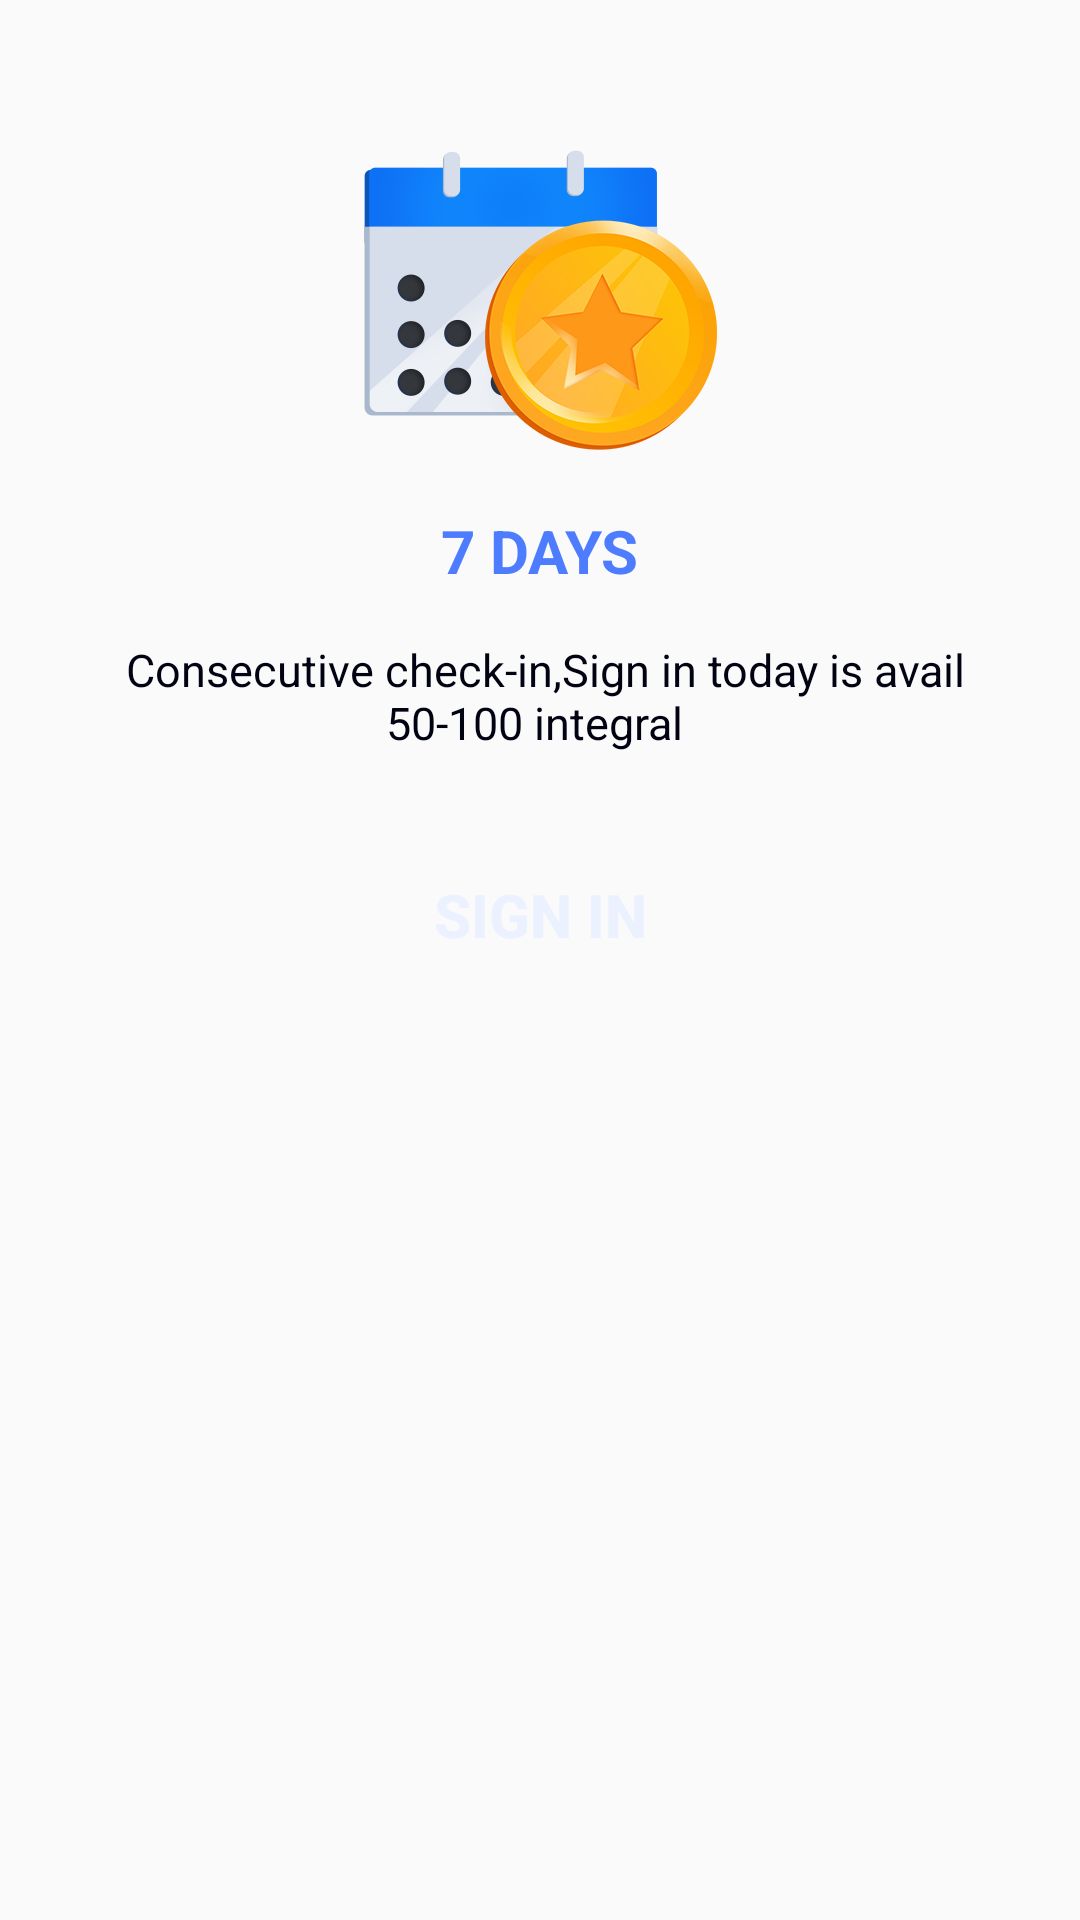

Layout XML and referenced resources for this Android screen:
<!-- AndroidManifest.xml: application theme AppTheme -->
<!-- res/layout/dialog_sign_in.xml -->
<?xml version="1.0" encoding="utf-8"?>
<layout xmlns:android="http://schemas.android.com/apk/res/android"
    xmlns:app="http://schemas.android.com/apk/res-auto">

    <data>
        <variable
            name="dialog"
            type="vcall.free.international.phone.wifi.calling.ui.SignInDialog" />
    </data>

    <androidx.constraintlayout.widget.ConstraintLayout
        android:layout_width="match_parent"
        android:layout_height="match_parent"
        android:paddingBottom="28dp">

        <ImageView
            android:id="@+id/image"
            android:layout_width="wrap_content"
            android:layout_height="wrap_content"
            app:layout_constraintStart_toStartOf="parent"
            app:layout_constraintEnd_toEndOf="parent"
            app:layout_constraintTop_toTopOf="parent"
            android:layout_marginTop="50dp"
            android:src="@drawable/sign_in" />

        <TextView
            android:id="@+id/days"
            android:layout_width="wrap_content"
            android:layout_height="wrap_content"
            app:layout_constraintStart_toStartOf="parent"
            app:layout_constraintEnd_toEndOf="parent"
            app:layout_constraintTop_toBottomOf="@id/image"
            android:layout_marginTop="20dp"
            android:text="7 DAYS"
            android:textStyle="bold"
            android:textSize="20sp"
            android:textColor="#4E7CFF"/>

        <TextView
            android:id="@+id/desc"
            android:layout_width="0dp"
            android:layout_height="wrap_content"
            app:layout_constraintStart_toStartOf="parent"
            app:layout_constraintEnd_toEndOf="parent"
            app:layout_constraintTop_toBottomOf="@id/days"
            android:layout_marginStart="32dp"
            android:layout_marginEnd="32dp"
            android:layout_marginTop="16dp"
            android:gravity="center_horizontal"
            android:text=" Consecutive check-in,Sign in today is avail 50-100 integral "
            android:textSize="15sp"
            android:textColor="#010312"/>

        <Button
            android:id="@+id/call"
            android:layout_width="match_parent"
            android:layout_height="60dp"
            android:layout_marginStart="40dp"
            android:layout_marginEnd="40dp"
            app:layout_constraintTop_toBottomOf="@id/desc"
            android:background="@drawable/bg_blue_round"
            android:layout_marginTop="24dp"
            android:textStyle="bold"
            android:textSize="20sp"
            android:textColor="#ECF1FF"
            android:text="SIGN IN"
            android:onClick="@{dialog::signin}"/>
    </androidx.constraintlayout.widget.ConstraintLayout>
</layout>
<!-- resources referenced by this layout -->
<resources>
  <!-- drawable sign_in: png bitmap (drawable-xxhdpi, 48437 bytes) -->
  <style name="AppTheme" parent="Theme.AppCompat.Light.NoActionBar">
          
          <item name="colorPrimary">@color/colorPrimary</item>
          <item name="colorPrimaryDark">@color/colorPrimaryDark</item>
          <item name="colorAccent">@color/colorAccent</item>
      </style>
  <color name="colorPrimary">#2E3257</color>
  <color name="colorPrimaryDark">#2E3257</color>
  <color name="colorAccent">#D81B60</color>
</resources>
